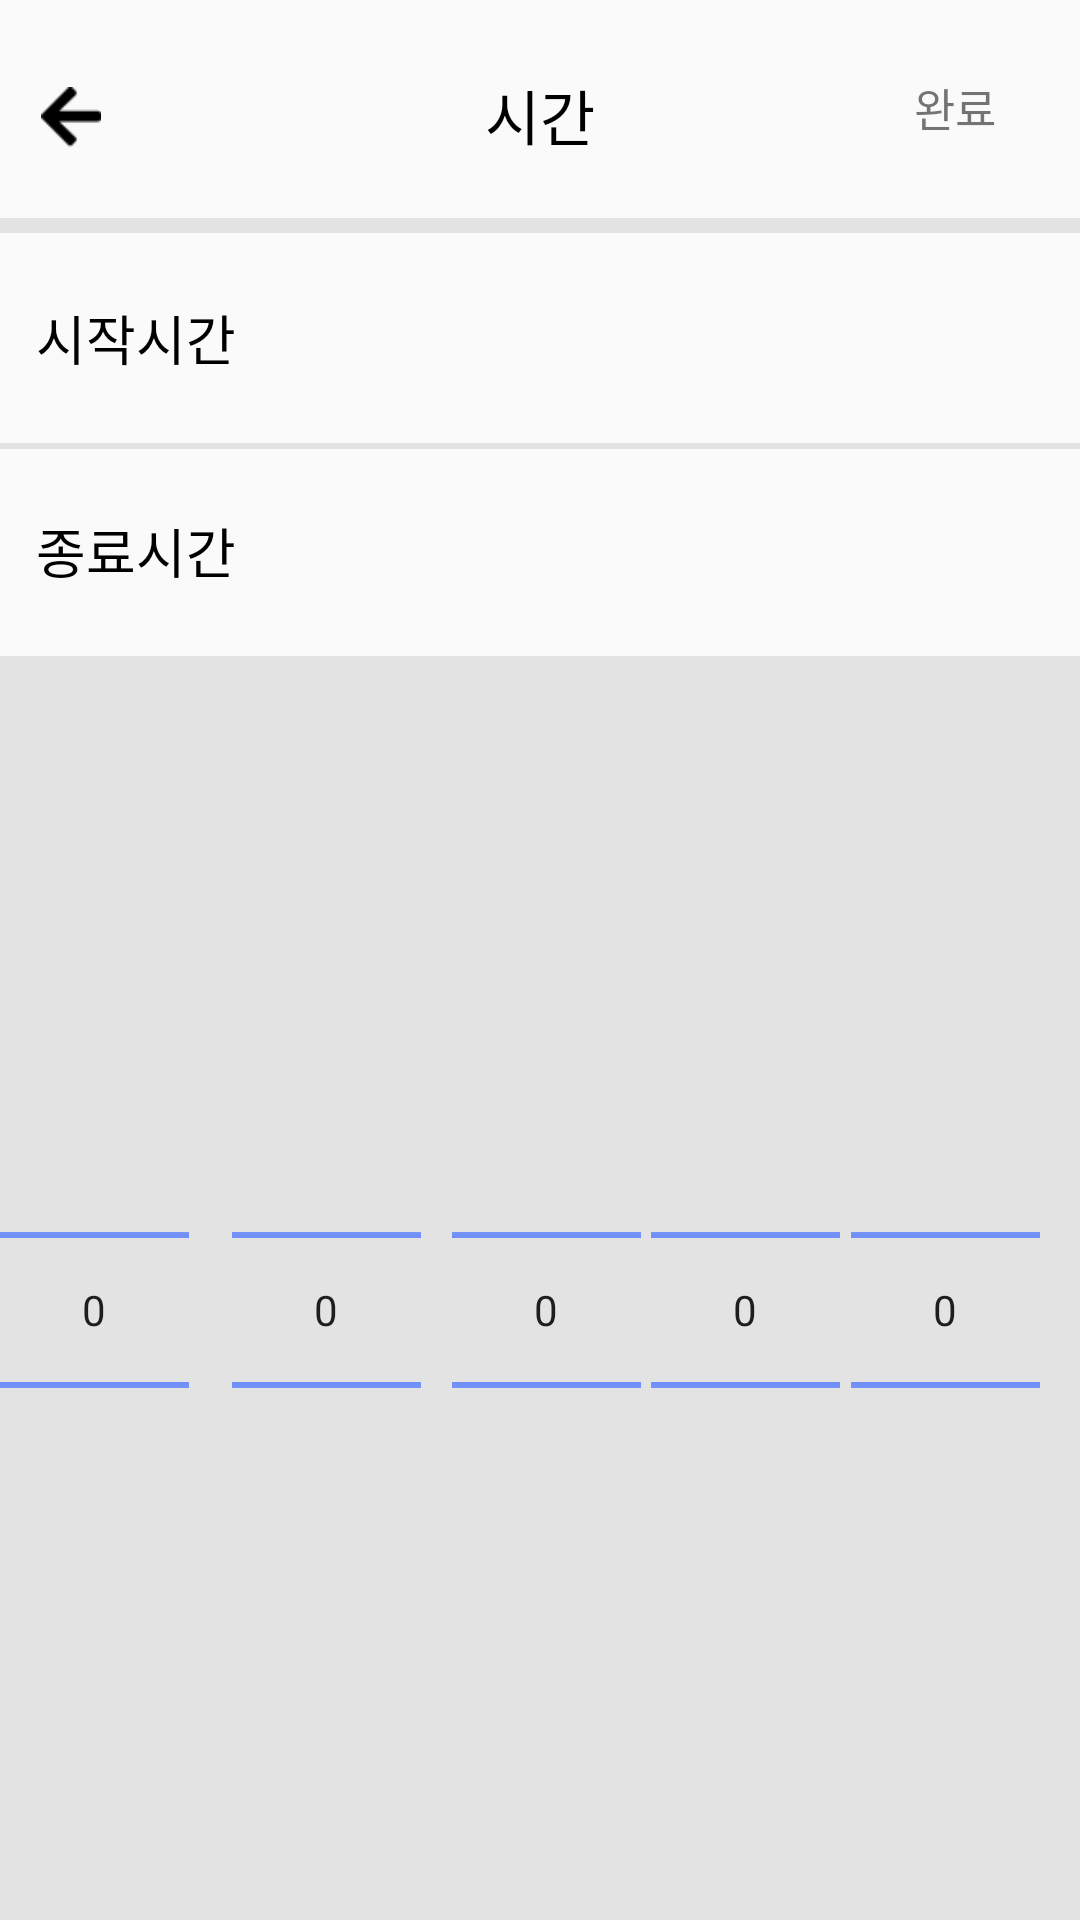

Write the Android layout XML for this screen, with the resource values it uses.
<!-- AndroidManifest.xml: application theme AppTheme.NoTitleBar -->
<!-- res/layout/activity_time.xml -->
<?xml version="1.0" encoding="utf-8"?>
<layout xmlns:tools="http://schemas.android.com/tools"
    xmlns:android="http://schemas.android.com/apk/res/android"
    xmlns:app="http://schemas.android.com/apk/res-auto">
<androidx.constraintlayout.widget.ConstraintLayout
    android:layout_width="match_parent"
    android:layout_height="match_parent"
    tools:context=".View.TimeActivity">


    <ImageView
        android:id="@+id/imageView4"
        android:layout_width="20dp"
        android:layout_height="20dp"
        android:src="@drawable/arrow_left"
        app:layout_constraintBottom_toBottomOf="parent"
        app:layout_constraintEnd_toEndOf="parent"
        app:layout_constraintHorizontal_bias="0.04"
        app:layout_constraintStart_toStartOf="parent"
        app:layout_constraintTop_toTopOf="parent"
        app:layout_constraintVertical_bias="0.047"></ImageView>

    <TextView
        android:id="@+id/textView7"
        android:layout_width="wrap_content"
        android:layout_height="wrap_content"
        android:fontFamily="@font/roboto_bold"
        android:text="시간"
        android:textColor="@color/black"
        android:textSize="20dp"
        app:layout_constraintBottom_toBottomOf="parent"
        app:layout_constraintEnd_toEndOf="parent"
        app:layout_constraintStart_toStartOf="parent"
        app:layout_constraintTop_toTopOf="parent"
        app:layout_constraintVertical_bias="0.039"></TextView>


    <TextView
        android:id="@+id/time_com"
        android:layout_width="wrap_content"
        android:layout_height="wrap_content"
        android:text="완료"
        android:textSize="15dp"
        app:layout_constraintBottom_toBottomOf="@+id/textView7"
        app:layout_constraintEnd_toEndOf="parent"
        app:layout_constraintHorizontal_bias="0.916"
        app:layout_constraintStart_toStartOf="parent"
        app:layout_constraintTop_toTopOf="parent"
        app:layout_constraintVertical_bias="0.794"></TextView>

    <View
        android:id="@+id/view"
        android:layout_width="wrap_content"
        android:layout_height="5dp"
        android:background="#E3E3E3"
        app:layout_constraintBottom_toBottomOf="parent"
        app:layout_constraintEnd_toEndOf="parent"
        app:layout_constraintTop_toBottomOf="@+id/textView7"
        app:layout_constraintVertical_bias="0.034"></View>

    <LinearLayout
        android:orientation="horizontal"
        android:id="@+id/start_time_ll"
        android:layout_width="match_parent"
        android:layout_height="70dp"
        android:fontFamily="@font/roboto_bold"
        android:gravity="center|left"
        android:paddingStart="12dp"
        app:layout_constraintBottom_toBottomOf="parent"
        app:layout_constraintTop_toBottomOf="@+id/view"
        app:layout_constraintVertical_bias="0.0"
        tools:layout_editor_absoluteX="0dp">
        <TextView
            android:id="@+id/start_year"
            android:textSize="18dp"
            android:text="시작시간"
            android:layout_marginRight="8dp"
            android:textColor="@color/black"
            android:layout_width="wrap_content"
            android:layout_height="wrap_content">
        </TextView>
        <TextView
            android:id="@+id/start_month"
            android:textSize="18dp"
            android:text=""
            android:layout_marginRight="8dp"
            android:textColor="@color/black"
            android:layout_width="wrap_content"
            android:layout_height="wrap_content">
        </TextView>
        <TextView
            android:id="@+id/start_day"
            android:textSize="18dp"
            android:text=""
            android:layout_marginRight="8dp"
            android:textColor="@color/black"
            android:layout_width="wrap_content"
            android:layout_height="wrap_content">
        </TextView>
        <TextView
            android:id="@+id/start_hour"
            android:textSize="18dp"
            android:text=""
            android:layout_marginRight="8dp"
            android:textColor="@color/black"
            android:layout_width="wrap_content"
            android:layout_height="wrap_content">
        </TextView>
        <TextView
            android:id="@+id/start_minute"
            android:textSize="18dp"
            android:text=""
            android:textColor="@color/black"
            android:layout_width="wrap_content"
            android:layout_height="wrap_content">
        </TextView>
    </LinearLayout>

    <View
        android:id="@+id/view2"
        android:layout_width="wrap_content"
        android:layout_height="2dp"
        android:background="#E3E3E3"
        app:layout_constraintBottom_toBottomOf="parent"
        app:layout_constraintEnd_toEndOf="parent"
        app:layout_constraintTop_toBottomOf="@+id/start_time_ll"
        app:layout_constraintVertical_bias="0.0"></View>


    <LinearLayout
        android:id="@+id/end_time_ll"
        android:layout_width="match_parent"
        android:layout_height="70dp"
        app:layout_constraintBottom_toTopOf="@+id/daypicker_datepicker"
        app:layout_constraintTop_toBottomOf="@+id/start_time_ll"
        app:layout_constraintVertical_bias="0.007"
        android:gravity="center|left"
        android:paddingStart="12dp"
        tools:layout_editor_absoluteX="-16dp">

        <TextView
            android:id="@+id/end_year"
            android:layout_width="wrap_content"
            android:layout_height="wrap_content"
            android:layout_marginRight="8dp"
            android:text="종료시간"
            android:textColor="@color/black"
            android:textSize="18dp"></TextView>

        <TextView
            android:id="@+id/end_month"
            android:layout_width="wrap_content"
            android:layout_height="wrap_content"
            android:layout_marginRight="8dp"
            android:text=""
            android:textColor="@color/black"
            android:textSize="18dp"></TextView>

        <TextView
            android:id="@+id/end_day"
            android:layout_width="wrap_content"
            android:layout_height="wrap_content"
            android:layout_marginRight="8dp"
            android:text=""
            android:textColor="@color/black"
            android:textSize="18dp"></TextView>

        <TextView
            android:id="@+id/end_hour"
            android:layout_width="wrap_content"
            android:layout_height="wrap_content"
            android:layout_marginRight="8dp"
            android:text=""
            android:textColor="@color/black"
            android:textSize="18dp"></TextView>

        <TextView
            android:id="@+id/end_minute"
            android:layout_width="wrap_content"
            android:layout_height="wrap_content"
            android:text=""
            android:textColor="@color/black"
            android:textSize="18dp"></TextView>

    </LinearLayout>

    <View
        android:id="@+id/view3"
        android:layout_width="wrap_content"
        android:layout_height="0dp"
        android:background="#E3E3E3"
        app:layout_constraintBottom_toBottomOf="parent"
        app:layout_constraintEnd_toEndOf="parent"
        app:layout_constraintTop_toBottomOf="@+id/end_time_ll"
        app:layout_constraintVertical_bias="0.0"></View>


    <NumberPicker
        android:id="@+id/yearpicker_datepicker"
        android:layout_width="63dp"
        android:layout_height="124dp"
        android:theme="@style/AppTheme.NumberPicker"
        app:layout_constraintBottom_toBottomOf="parent"
        app:layout_constraintEnd_toEndOf="@+id/view3"
        app:layout_constraintHorizontal_bias="0.0"
        app:layout_constraintStart_toStartOf="parent"
        app:layout_constraintTop_toTopOf="parent"
        app:layout_constraintVertical_bias="0.726" />

    <NumberPicker
        android:id="@+id/monthpicker_datepicker"
        android:layout_width="63dp"
        android:layout_height="124dp"
        android:layout_marginStart="50dp"
        android:theme="@style/AppTheme.NumberPicker"
        app:layout_constraintBottom_toBottomOf="parent"
        app:layout_constraintEnd_toEndOf="parent"
        app:layout_constraintHorizontal_bias="0.11"
        app:layout_constraintStart_toStartOf="parent"
        app:layout_constraintTop_toTopOf="parent"
        app:layout_constraintVertical_bias="0.726" />


    <NumberPicker
        android:id="@+id/daypicker_datepicker"
        android:layout_width="63dp"
        android:layout_height="124dp"
        android:layout_marginStart="50dp"
        android:theme="@style/AppTheme.NumberPicker"
        app:layout_constraintBottom_toBottomOf="parent"
        app:layout_constraintEnd_toEndOf="parent"
        app:layout_constraintHorizontal_bias="0.204"
        app:layout_constraintStart_toEndOf="@+id/yearpicker_datepicker"
        app:layout_constraintTop_toTopOf="parent"
        app:layout_constraintVertical_bias="0.726" />

    <NumberPicker
        android:id="@+id/hourpicker_datepicker"
        android:layout_width="63dp"
        android:layout_height="124dp"
        android:layout_marginStart="50dp"
        android:theme="@style/AppTheme.NumberPicker"
        app:layout_constraintBottom_toBottomOf="parent"
        app:layout_constraintEnd_toEndOf="parent"
        app:layout_constraintHorizontal_bias="0.565"
        app:layout_constraintStart_toEndOf="@+id/yearpicker_datepicker"
        app:layout_constraintTop_toTopOf="parent"
        app:layout_constraintVertical_bias="0.726" />

    <NumberPicker
        android:id="@+id/minitpicker_datepicker"
        android:layout_width="63dp"
        android:layout_height="124dp"
        android:layout_marginStart="50dp"
        android:theme="@style/AppTheme.NumberPicker"
        app:layout_constraintBottom_toBottomOf="parent"
        app:layout_constraintEnd_toEndOf="parent"
        app:layout_constraintHorizontal_bias="0.946"
        app:layout_constraintStart_toStartOf="parent"
        app:layout_constraintTop_toTopOf="parent"
        app:layout_constraintVertical_bias="0.726" />
</androidx.constraintlayout.widget.ConstraintLayout>
</layout>
<!-- resources referenced by this layout -->
<resources>
  <color name="black">#000000</color>
  <!-- drawable arrow_left: png bitmap (drawable, 542 bytes) -->
  <style name="AppTheme.NumberPicker" parent="AppTheme">
          <item name="colorControlNormal">@color/colorPrimary</item>
      </style>
  <style name="AppTheme.NoTitleBar" parent="Theme.AppCompat.Light.DarkActionBar">
  
          <item name="windowActionBar">false</item>
          <item name="windowNoTitle">true</item>
          <item name="android:windowFullscreen">true</item>
          <item name="bottomSheetDialogTheme">@style/AppBottomSheetDialogTheme</item>
      </style>
  <style name="AppTheme" parent="Theme.AppCompat.Light.DarkActionBar">
          
          <item name="colorPrimary">@color/colorPrimary</item>
          <item name="colorPrimaryDark">@color/colorPrimaryDark</item>
          <item name="colorAccent">@color/colorAccent</item>
  
      </style>
  <color name="colorPrimary">#4B74FF</color>
  <style name="AppBottomSheetDialogTheme" parent="Theme.Design.Light.BottomSheetDialog">
          <item name="bottomSheetStyle">@style/AppModalStyle</item>
      </style>
  <color name="colorPrimaryDark">#303F9F</color>
  <color name="colorAccent">#FF4081</color>
  <style name="AppModalStyle" parent="Widget.Design.BottomSheet.Modal">
          <item name="android:background">@drawable/dialog_radius</item>
      </style>
</resources>
